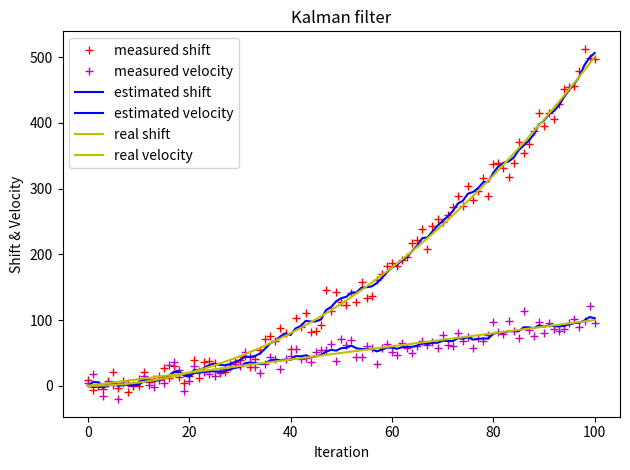

This figure's Python source:
# encoding=utf-8
# By Liuyiwen
# [redacted]

"""
python3做匀加速小车位置估计的Kalman滤波模拟:
在预测值和传感器测量值之间找到最优解, 是一个最优化后验概率(MAP)的过程。
    将两个高斯概率分布相乘得到重叠部分: 仍然是一个高斯概率分布(融合高斯分布)
    高斯融合的结果：
        相当于用把估计的均值取了预测和观测之间的(权衡值)，
        且把估计的方差减小了，这就是数据融合的主要目的。
(1). 系统的状态变量总共2个: 位移S和速度v,且假设这两个系统状态变量不相关
(2). 系统建模——状态转移方程:
            [St, Vt]' = [[1, Δt], *  [S(t-1), V(t-1)]' + [1/2*(Δt)^2, Δt]' * a(加速度)
                         [0, 1]]
     系统建模——观测方程:
            [St', Vt'] = [[1, 0], * [St, Vt]' + [ΔSt, ΔVt](误差或噪声)
                           0, 1] 
            测量方式为直接获得位置坐标而无需公式转换，所以观测矩阵H中位移为1,速度为1
"""

import matplotlib.pyplot as plt
import numpy as np

dt = 0.1  # 采样间隔时间(单位s)
t = np.linspace(0, 10, 101, endpoint=True)  # 时间序列
# print('t:', t)
N = len(t)
# print(N)
size = (N, 2)
print(size)
g = 10  # 重力加速度, 模拟自由落体运动位置估计
shift_real = 0.5 * g * t * t  # 真实位移值
velocity_real = g * t  # 真是速率值
# print('x: ', x)
shift_noise = np.random.normal(0, 13.5, size=N)  # 位移高斯白噪声
velocity_noise = np.random.normal(0, 9.9, size=N)  # 速率高斯白噪声
# size_1 = int(round(0.375*N))
# noise_1 = np.random.normal(0, 9.0, size=size_1)
# noise_2 = np.random.normal(0, 11.0, size=N-size_1)
# noise = np.append(noise_1, noise_2) # numpy数组拼接

S_measure = shift_real + shift_noise  # 加入高斯白噪声的位移测量值
V_measure = velocity_real + velocity_noise  # 加入高斯暴躁生的速率测量值

## -----协方差矩阵: 描述变量的相关性
# 过程噪声/扰动(预测噪声)的协方差矩阵:
# 协方差矩阵, 非对角线为0: 两个状态变量独立分布: 位置和速度是不相关的
# 协方差矩阵, 非对角线不为0: 两个状态变量非独立分布: 位置和速度是线性相关的
# 位移s的过程噪声方差为0
Q = np.array([[0.2, 0.1],
              [0.1, 0.2]])
print("Q:\n", Q)

# 系统测量噪声(状态转移噪声/扰动)为常量
# 例如：传感器噪声, 用协方差矩阵R表示
# 测量噪声R增大,动态响应变慢,收敛稳定性变好
R = np.array([[3.0, 0.5],  # R该如何设置初值?
              [0.5, 3.0]])  # R太小不会收敛
print("R:\n", R)

# x系统建模：系统状态转移矩阵A(2*2)
A = np.array([[1, dt], [0, 1]])
print("A:\n", A)

# 控制矩阵B(2*1)
B = np.array([0.5 * dt * dt, dt])
print("\n:", B)

# 外部控制量: 控制输入向量, eg: 重力加速度

# 测量转换矩阵H: 测量值当然是由系统状态变量映射出来的,
# eg: 量纲/尺度转换, 将状态变量值转换成传感器读数值
# 系统状态变量到实际测量值的转换矩阵: z = h*x+v(测量噪声)
# 系统状态变量中,既测量位移,也测量速度，此时相当于单位矩阵
H = np.array([[1, 0],
              [0, 1]])

# 系统初始化
n = Q.shape
# print('n:', n)

m = R.shape
# print('m:', m)

x_hat = np.zeros(size)  # x的后验估计值
print("x_hat:\n", x_hat)

# 后验估计误差协方差矩阵(每次迭代最后需更新)
P = np.eye(2)
print("P:\n", P)

# x的先验估计值(上一次估计值, 每次迭代开始需更新)
x_hat_minus = np.zeros(size)

# 先验估计误差协方差矩阵(每次迭代开始需更新)
P_minus = np.zeros(n)
# print('P_minus init:', P_minus)

# Kalman增益矩阵(2*2)
K = np.zeros((n[0], m[0]))
# print('K:', K)

I = np.eye(n[0], n[1])  # 单位矩阵
# print('I:', I)

# Kalman迭代过程
for i in range(1, N):
    ## --------- predict
    # t-1 到 t时刻的状态预测，得到前验概率
    # (1).状态转移方程
    # x_hat_minus[i] = A.dot(x_hat[i - 1]) + B * g
    x_hat_minus[i] = np.dot(A, x_hat[i - 1]) + B * g

    # (2).误差转移方程
    # P_minus = A.dot(P).dot(A.T) + Q  
    P_minus = np.linalg.multi_dot((A, P, A.T)) + Q

    ## ---------- update
    # 根据观察量对预测状态进行修正，得到后验概率，也就是最优值
    # (3).Kalman增益
    # K = P_minus.dot(H.T).dot(np.linalg.inv(H.dot(P_minus).dot(H.T) + R))
    K = P_minus.dot(H.T).dot(np.linalg.inv(np.linalg.multi_dot((H, P_minus, H.T)) + R))
    print('\n--Round %d K:\n' % i, K)

    # (4).状态修正方程
    z = np.array([S_measure[i], V_measure[i]])  # 测量值, eg: 传感器数据
    x_hat[i] = x_hat_minus[i] + K.dot(z - H.dot(x_hat_minus[i]))

    # (5).误差修正方程
    print(K.dot(H))
    P = (I - K.dot(H)).dot(P_minus)
    # P = P_minus - K.dot(H).dot(P_minus)
    # P = P_minus - np.linalg.multi_dot((K, H, P_minus))
    print('--Round %d P:\n' % i, P)

# 取位移和速度的估计值
S_estimate = [s for (s, v) in x_hat]
V_estimate = [v for (s, v) in x_hat]

# Kalman迭代过程
plt.figure()
plt.plot(S_measure, 'r+', label='measured shift')  # 测量位移值
plt.plot(V_measure, 'm+', label='measured velocity')  # 测量速率值
plt.plot(S_estimate, 'b-', label='estimated shift')  # 估计位移值
plt.plot(V_estimate, 'b-', label='estimated velocity')  # 估计速率值
plt.plot(shift_real, 'y-', label='real shift')  # 真实位移值
plt.plot(velocity_real, 'y-', label='real velocity')  # 真实速率值
plt.legend()
plt.title('Kalman filter')
plt.xlabel('Iteration')
plt.ylabel('Shift & Velocity')
plt.tight_layout()
plt.show()

# 下一步考虑track cross坐标定位的Kalman建模：从单个坐标到81个坐标
# 下一步考虑Intensity建模
# 下一步考虑扩展卡尔曼滤波算法(EKF)对非线性系统建模
# ref:
# https://blog.csdn.net/u010720661/article/details/63253509
